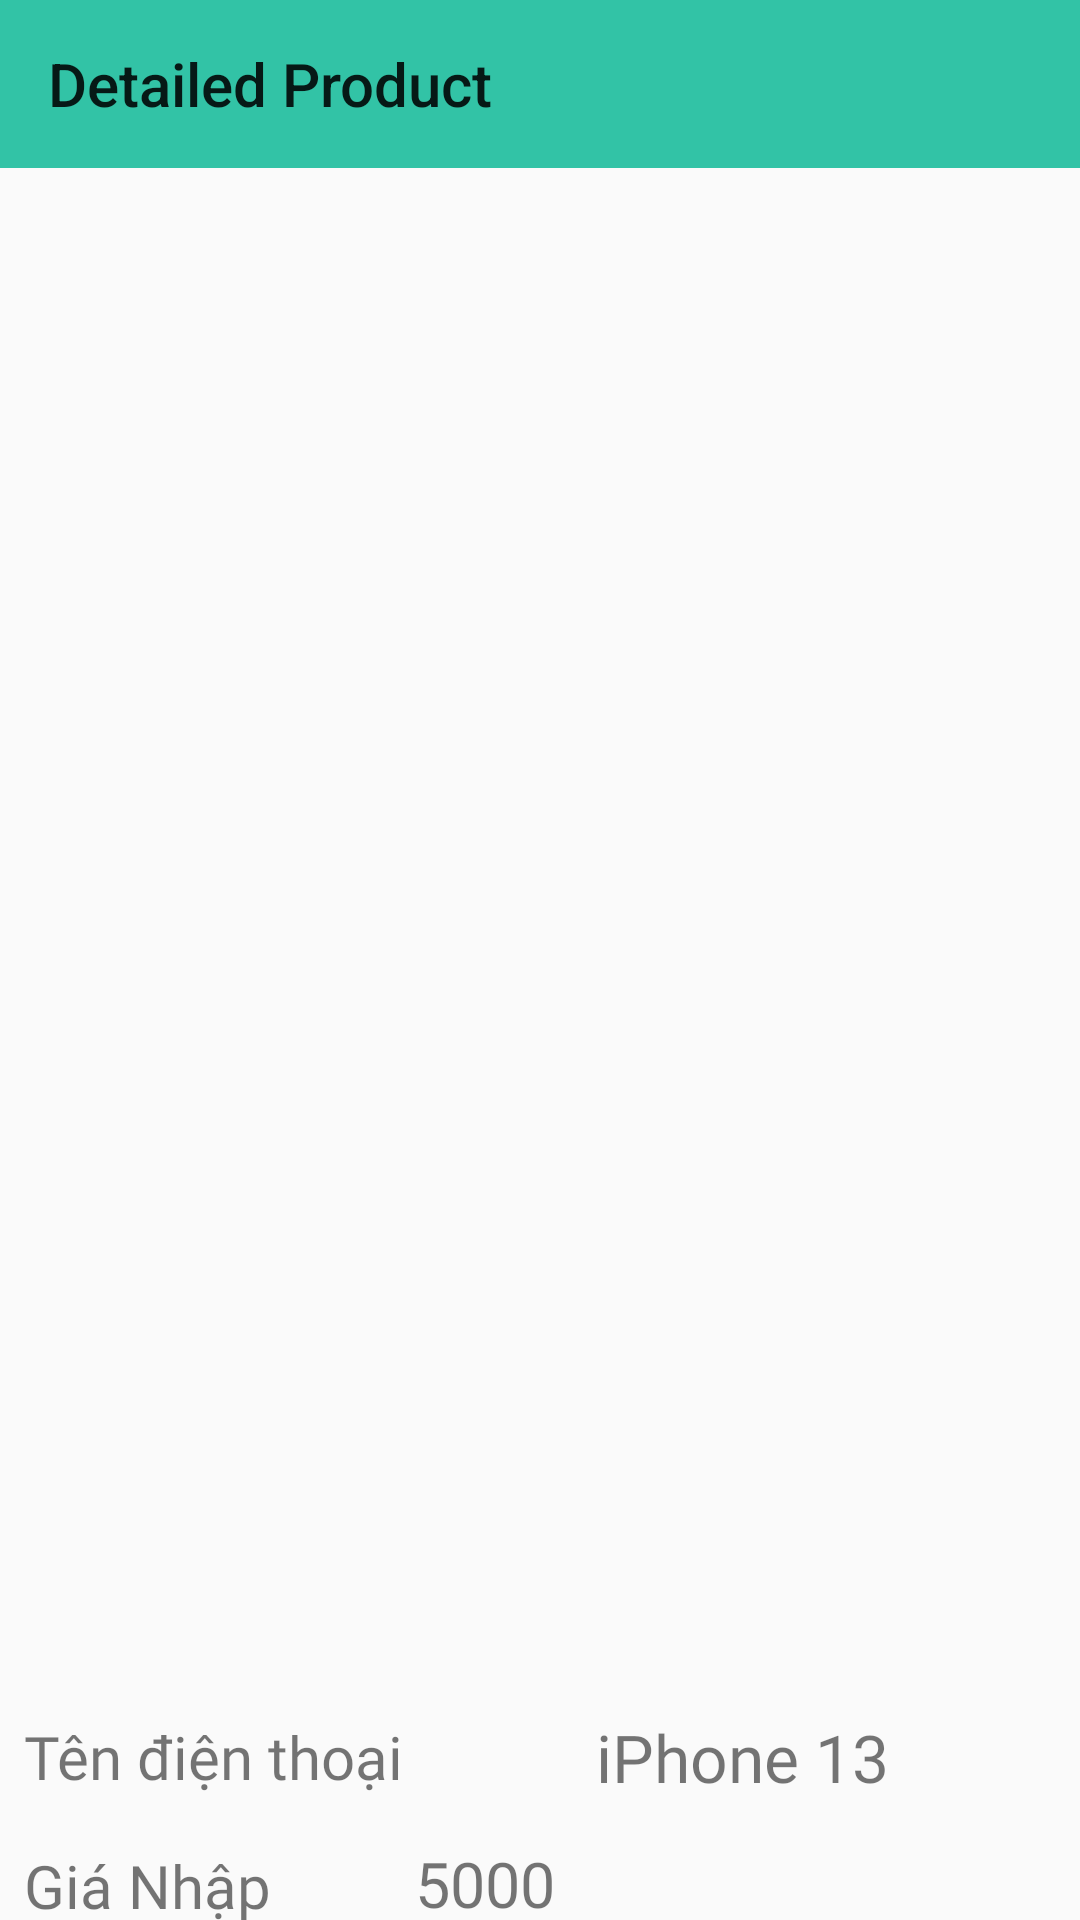

This screen was rendered from an Android layout file. Write that file and the resources it references.
<!-- AndroidManifest.xml: application theme Theme.ManageStorePhone -->
<!-- res/layout/fragment_detail_product.xml -->
<?xml version="1.0" encoding="utf-8"?>
<androidx.constraintlayout.widget.ConstraintLayout xmlns:android="http://schemas.android.com/apk/res/android"
    xmlns:app="http://schemas.android.com/apk/res-auto"
    xmlns:tools="http://schemas.android.com/tools"
    android:layout_width="match_parent"
    android:layout_height="match_parent"
    tools:context=".ViewDetailProduct">

    <androidx.appcompat.widget.Toolbar
        android:id="@+id/toolbar1"
        android:layout_width="match_parent"
        android:layout_height="wrap_content"
        android:background="#32C3A6"
        app:layout_constraintEnd_toEndOf="parent"
        app:layout_constraintStart_toStartOf="parent"
        app:layout_constraintTop_toTopOf="parent"
        app:title="Detailed Product" />

    <ImageView
        android:id="@+id/imgProduct"
        android:layout_width="wrap_content"
        android:layout_height="500dp"
        android:src="@drawable/iphone13"
        app:layout_constraintEnd_toEndOf="parent"
        app:layout_constraintStart_toStartOf="parent"
        app:layout_constraintTop_toBottomOf="@+id/toolbar1" />

    <TextView
        android:id="@+id/detail_ten"
        android:layout_width="wrap_content"
        android:layout_height="wrap_content"
        android:layout_marginStart="8dp"
        android:layout_marginEnd="8dp"
        android:fontFamily="@font/lato_bold"
        android:text="iPhone 13"
        android:textSize="22sp"
        app:layout_constraintBottom_toBottomOf="@+id/textView4"
        app:layout_constraintEnd_toEndOf="parent"
        app:layout_constraintStart_toEndOf="@+id/textView4"
        app:layout_constraintTop_toTopOf="@+id/textView4" />

    <TextView
        android:id="@+id/detail_gia"
        android:layout_width="wrap_content"
        android:layout_height="wrap_content"
        android:layout_marginStart="60dp"
        android:fontFamily="@font/lato_bold"
        android:text="10000"
        android:textSize="21sp"
        app:layout_constraintBottom_toBottomOf="@+id/textView6"
        app:layout_constraintStart_toEndOf="@+id/textView6"
        app:layout_constraintTop_toTopOf="@+id/textView6"
        app:layout_constraintVertical_bias="0.0" />

    <TextView
        android:id="@+id/detail_soluong"
        android:layout_width="wrap_content"
        android:layout_height="wrap_content"
        android:layout_marginStart="48dp"
        android:fontFamily="@font/lato_bold"
        android:text="45"
        android:textSize="21sp"
        app:layout_constraintBottom_toBottomOf="@+id/textView7"
        app:layout_constraintStart_toEndOf="@+id/textView7"
        app:layout_constraintTop_toTopOf="@+id/textView7"
        app:layout_constraintVertical_bias="0.0" />

    <TextView
        android:id="@+id/detail_gianhap"
        android:layout_width="wrap_content"
        android:layout_height="wrap_content"
        android:layout_marginStart="48dp"
        android:fontFamily="@font/lato_bold"
        android:text="5000"
        android:textSize="21sp"
        app:layout_constraintBottom_toBottomOf="@+id/textView5"
        app:layout_constraintStart_toEndOf="@+id/textView5"
        app:layout_constraintTop_toTopOf="@+id/textView5"
        app:layout_constraintVertical_bias="1.0" />

    <TextView
        android:id="@+id/textView4"
        android:layout_width="wrap_content"
        android:layout_height="wrap_content"
        android:layout_marginStart="8dp"
        android:layout_marginTop="16dp"
        android:text="Tên điện thoại"
        android:fontFamily="@font/lato_regular"
        android:textSize="20sp"
        app:layout_constraintStart_toStartOf="parent"
        app:layout_constraintTop_toBottomOf="@+id/imgProduct" />

    <TextView
        android:id="@+id/textView5"
        android:layout_width="wrap_content"
        android:layout_height="wrap_content"
        android:layout_marginStart="8dp"
        android:layout_marginTop="16dp"
        android:fontFamily="@font/lato_regular"
        android:text="Giá Nhập"
        android:textSize="20sp"
        app:layout_constraintStart_toStartOf="parent"
        app:layout_constraintTop_toBottomOf="@+id/textView4" />

    <TextView
        android:id="@+id/textView6"
        android:layout_width="wrap_content"
        android:layout_height="wrap_content"
        android:layout_marginStart="8dp"
        android:layout_marginTop="16dp"
        android:fontFamily="@font/lato_regular"
        android:text="Giá Bán"
        android:textSize="20sp"
        app:layout_constraintStart_toStartOf="parent"
        app:layout_constraintTop_toBottomOf="@+id/textView5" />

    <TextView
        android:id="@+id/textView7"
        android:layout_width="wrap_content"
        android:layout_height="wrap_content"
        android:layout_marginStart="8dp"
        android:layout_marginTop="16dp"
        android:fontFamily="@font/lato_regular"
        android:text="Số lượng"
        android:textSize="20sp"
        app:layout_constraintStart_toStartOf="parent"
        app:layout_constraintTop_toBottomOf="@+id/textView6" />

</androidx.constraintlayout.widget.ConstraintLayout>
<!-- resources referenced by this layout -->
<resources>
  <style name="Theme.ManageStorePhone" parent="Theme.AppCompat.DayNight.NoActionBar">
          
          <item name="colorPrimary">#60BA62</item>
          <item name="colorPrimaryVariant">#60BA62</item>
          <item name="colorOnPrimary">@color/white</item>
          
          <item name="colorSecondary">@color/teal_200</item>
          <item name="colorSecondaryVariant">@color/teal_700</item>
          <item name="colorOnSecondary">@color/black</item>
          
          <item name="android:statusBarColor" tools:targetApi="l">?attr/colorPrimaryVariant</item>
          
      </style>
  <color name="white">#FFFFFFFF</color>
  <color name="teal_200">#FF03DAC5</color>
  <color name="teal_700">#FF018786</color>
  <color name="black">#FF000000</color>
</resources>
